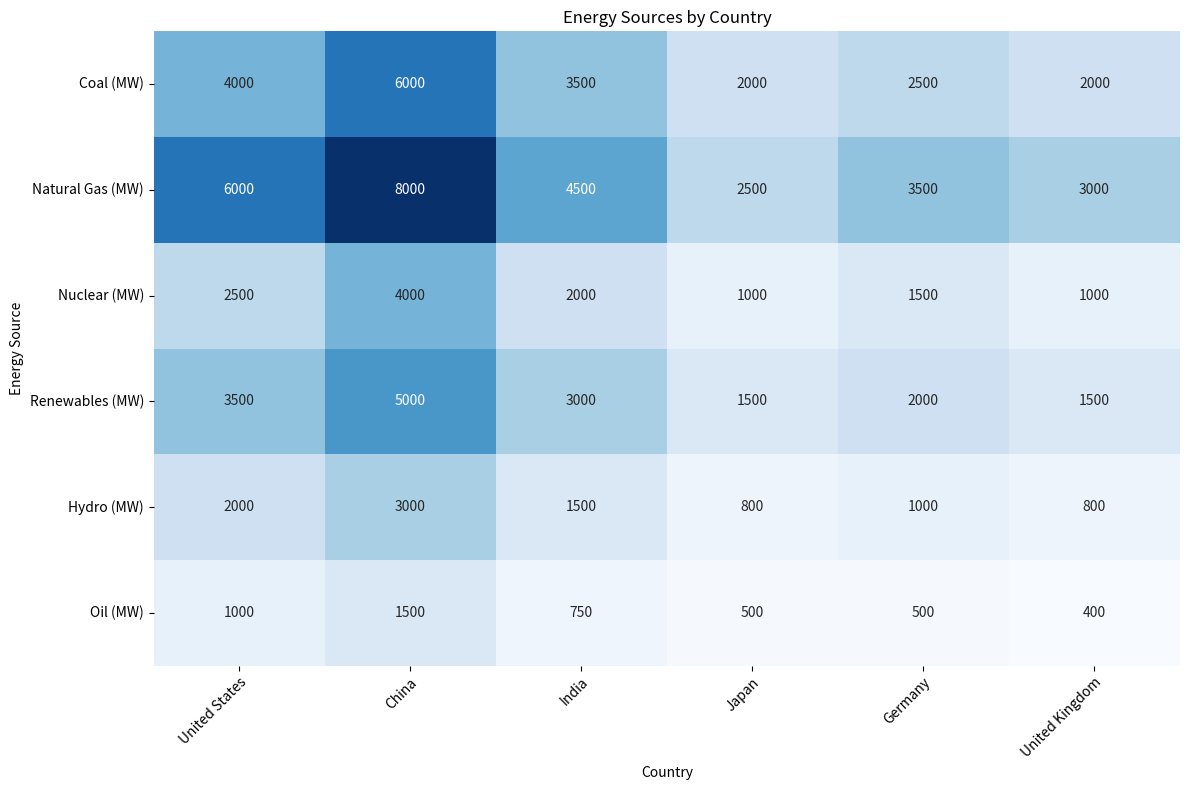

Here is the Python script that generated this plot: (Note: this script raises an exception after producing the figure.)

# Import necessary modules
import matplotlib.pyplot as plt
import numpy as np
import pandas as pd
import seaborn as sns

# Define data
data = {'Energy Source': ['Coal (MW)', 'Natural Gas (MW)', 'Nuclear (MW)', 'Renewables (MW)', 'Hydro (MW)', 'Oil (MW)'],
        'United States': [4000, 6000, 2500, 3500, 2000, 1000],
        'China': [6000, 8000, 4000, 5000, 3000, 1500],
        'India': [3500, 4500, 2000, 3000, 1500, 750],
        'Japan': [2000, 2500, 1000, 1500, 800, 500],
        'Germany': [2500, 3500, 1500, 2000, 1000, 500],
        'United Kingdom': [2000, 3000, 1000, 1500, 800, 400]}

# Create pandas dataframe
df = pd.DataFrame(data)

# Set Energy Source as index
df.set_index('Energy Source', inplace=True)

# Plot heatmap chart using seaborn
plt.figure(figsize=(12, 8))
sns.heatmap(df, annot=True, fmt='d', cmap='Blues', cbar=False)

# Set ticks and labels for x and y axis
plt.xticks(np.arange(6)+0.5, df.columns, rotation=45, ha='right', rotation_mode='anchor')
plt.yticks(np.arange(6)+0.5, df.index, rotation=0, ha='right', rotation_mode='anchor')

# Set title and labels
plt.title('Energy Sources by Country')
plt.xlabel('Country')
plt.ylabel('Energy Source')

# Automatically resize image and save
plt.tight_layout()
plt.savefig('output/final/heatmap/png/20231228-162116_20.png', bbox_inches='tight')

# Clear current image state
plt.clf()
